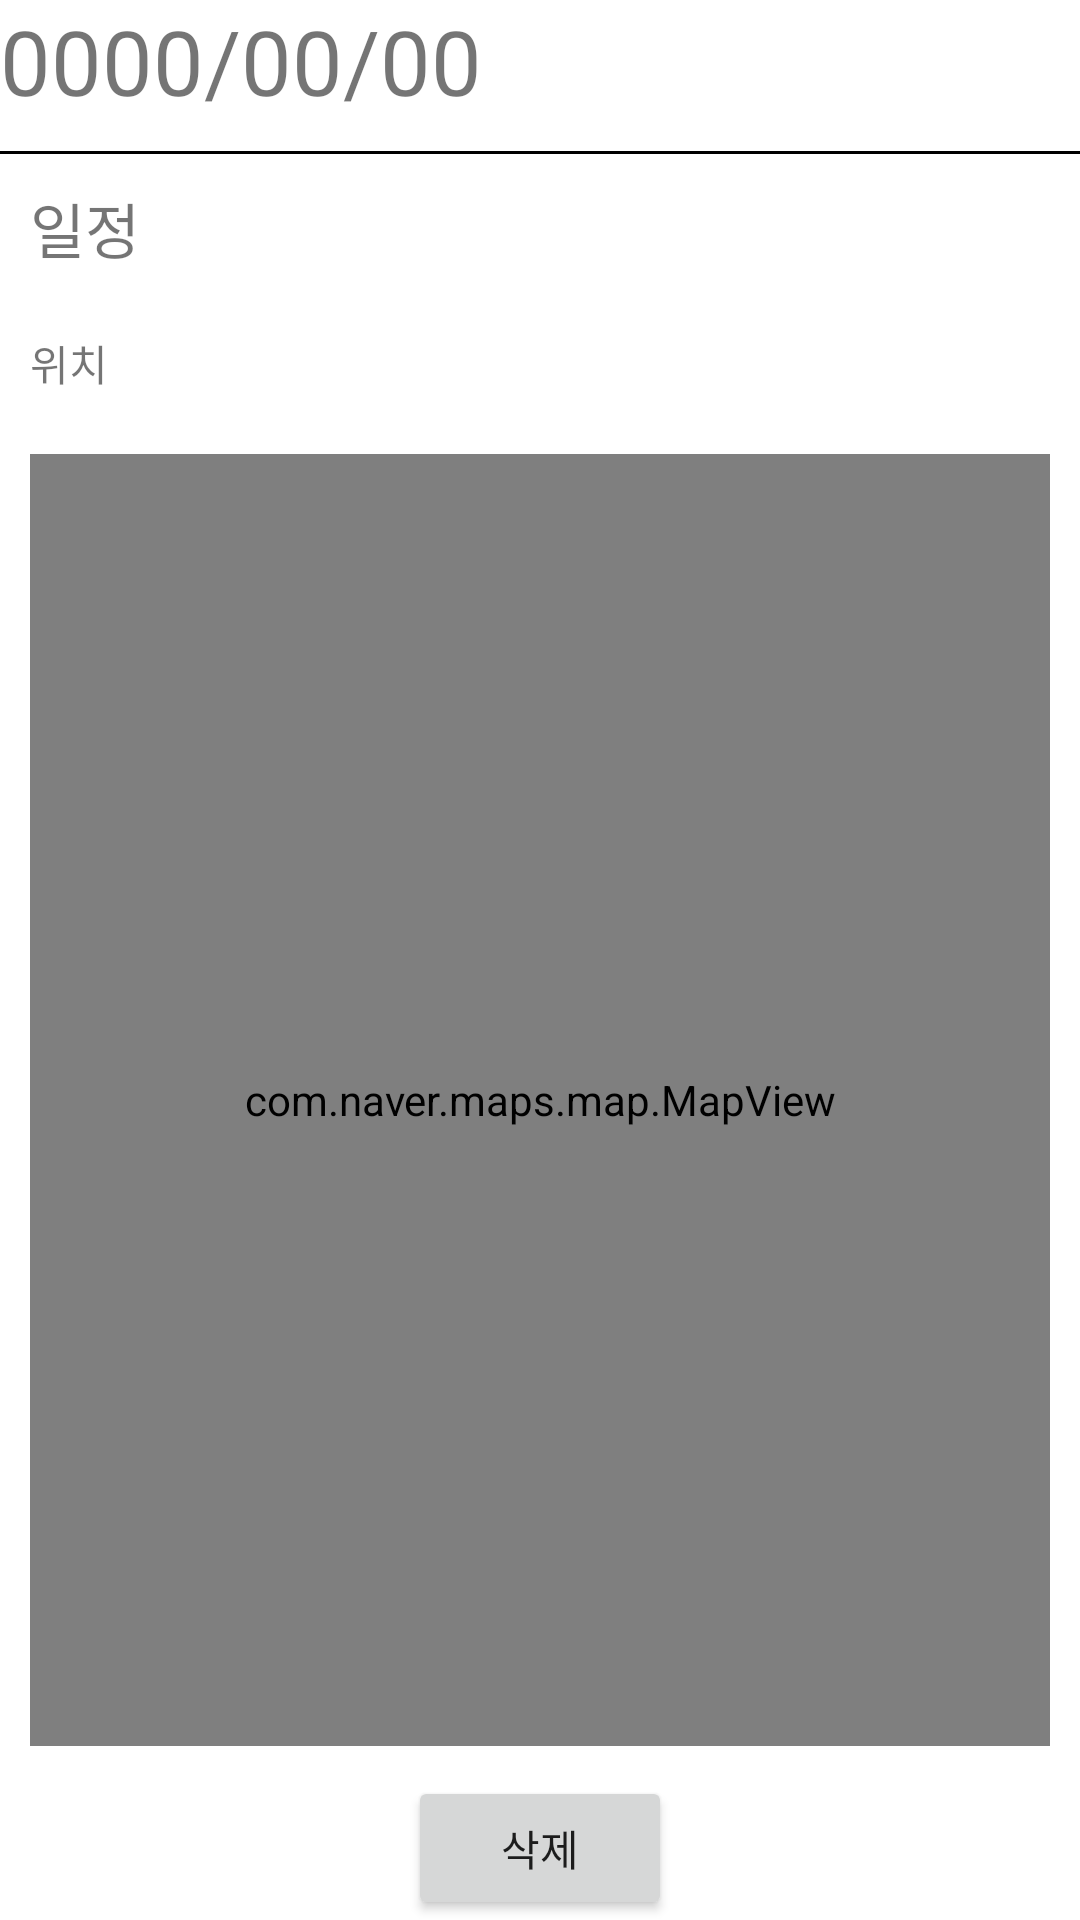

Android layout source for this screen:
<!-- AndroidManifest.xml: application theme Theme.WGout -->
<!-- res/layout/activity_calendar_schedule_show.xml -->
<?xml version="1.0" encoding="utf-8"?>
<LinearLayout
    xmlns:android="http://schemas.android.com/apk/res/android"
    android:layout_width="match_parent"
    android:layout_height="match_parent"
    android:orientation="vertical">

    <LinearLayout
        android:layout_width="match_parent"
        android:layout_height="wrap_content"
        android:orientation="horizontal">
        <TextView
            android:id="@+id/tv_calendar_schedule_show_date"
            android:layout_width="0dp"
            android:layout_height="wrap_content"
            android:layout_weight="1"
            android:text="0000/00/00"
            android:textSize="30dp"
            android:layout_marginBottom="10dp"/>

    </LinearLayout>
    <ImageView
        android:layout_width="match_parent"
        android:layout_height="1dp"
        android:background="#000000"/>

    <TextView
        android:id="@+id/tv_calendar_schedule_show_content"
        android:layout_width="match_parent"
        android:layout_height="wrap_content"
        android:text="일정"
        android:textSize="20dp"
        android:layout_margin="10dp"/>

    <TextView
        android:id="@+id/tv_calendar_schedule_show_gps"
        android:layout_width="match_parent"
        android:layout_height="wrap_content"
        android:text="위치"
        android:layout_margin="10dp"/>


    <com.naver.maps.map.MapView
        android:id="@+id/mv_calendar_schedule_show"
        android:layout_width="match_parent"
        android:layout_height="0dp"
        android:layout_weight="1"
        android:layout_margin="10dp"/>

    <Button
        android:id="@+id/btn_calendar_schedule_show_delete"
        android:layout_width="wrap_content"
        android:layout_height="wrap_content"
        android:text="삭제"
        android:layout_gravity="center"/>

</LinearLayout>
<!-- resources referenced by this layout -->
<resources>
  <style name="Theme.WGout" parent="Theme.MaterialComponents.DayNight.DarkActionBar">
          
          <item name="colorPrimary">@color/purple_500</item>
          <item name="colorPrimaryVariant">@color/purple_700</item>
          <item name="colorOnPrimary">@color/white</item>
          
          <item name="colorSecondary">@color/teal_200</item>
          <item name="colorSecondaryVariant">@color/teal_700</item>
          <item name="colorOnSecondary">@color/black</item>
          
          <item name="android:statusBarColor" tools:targetApi="l">?attr/colorPrimaryVariant</item>
          
      </style>
  <!-- not gathered from this repository: default colours our renderer supplied (Android Studio template values) -->
  <color name="purple_500">#FF6200EE</color>
  <color name="purple_700">#FF3700B3</color>
  <color name="teal_200">#FF03DAC5</color>
  <color name="teal_700">#FF018786</color>
  <color name="black">#FF000000</color>
  <color name="white">#FFFFFFFF</color>
</resources>
